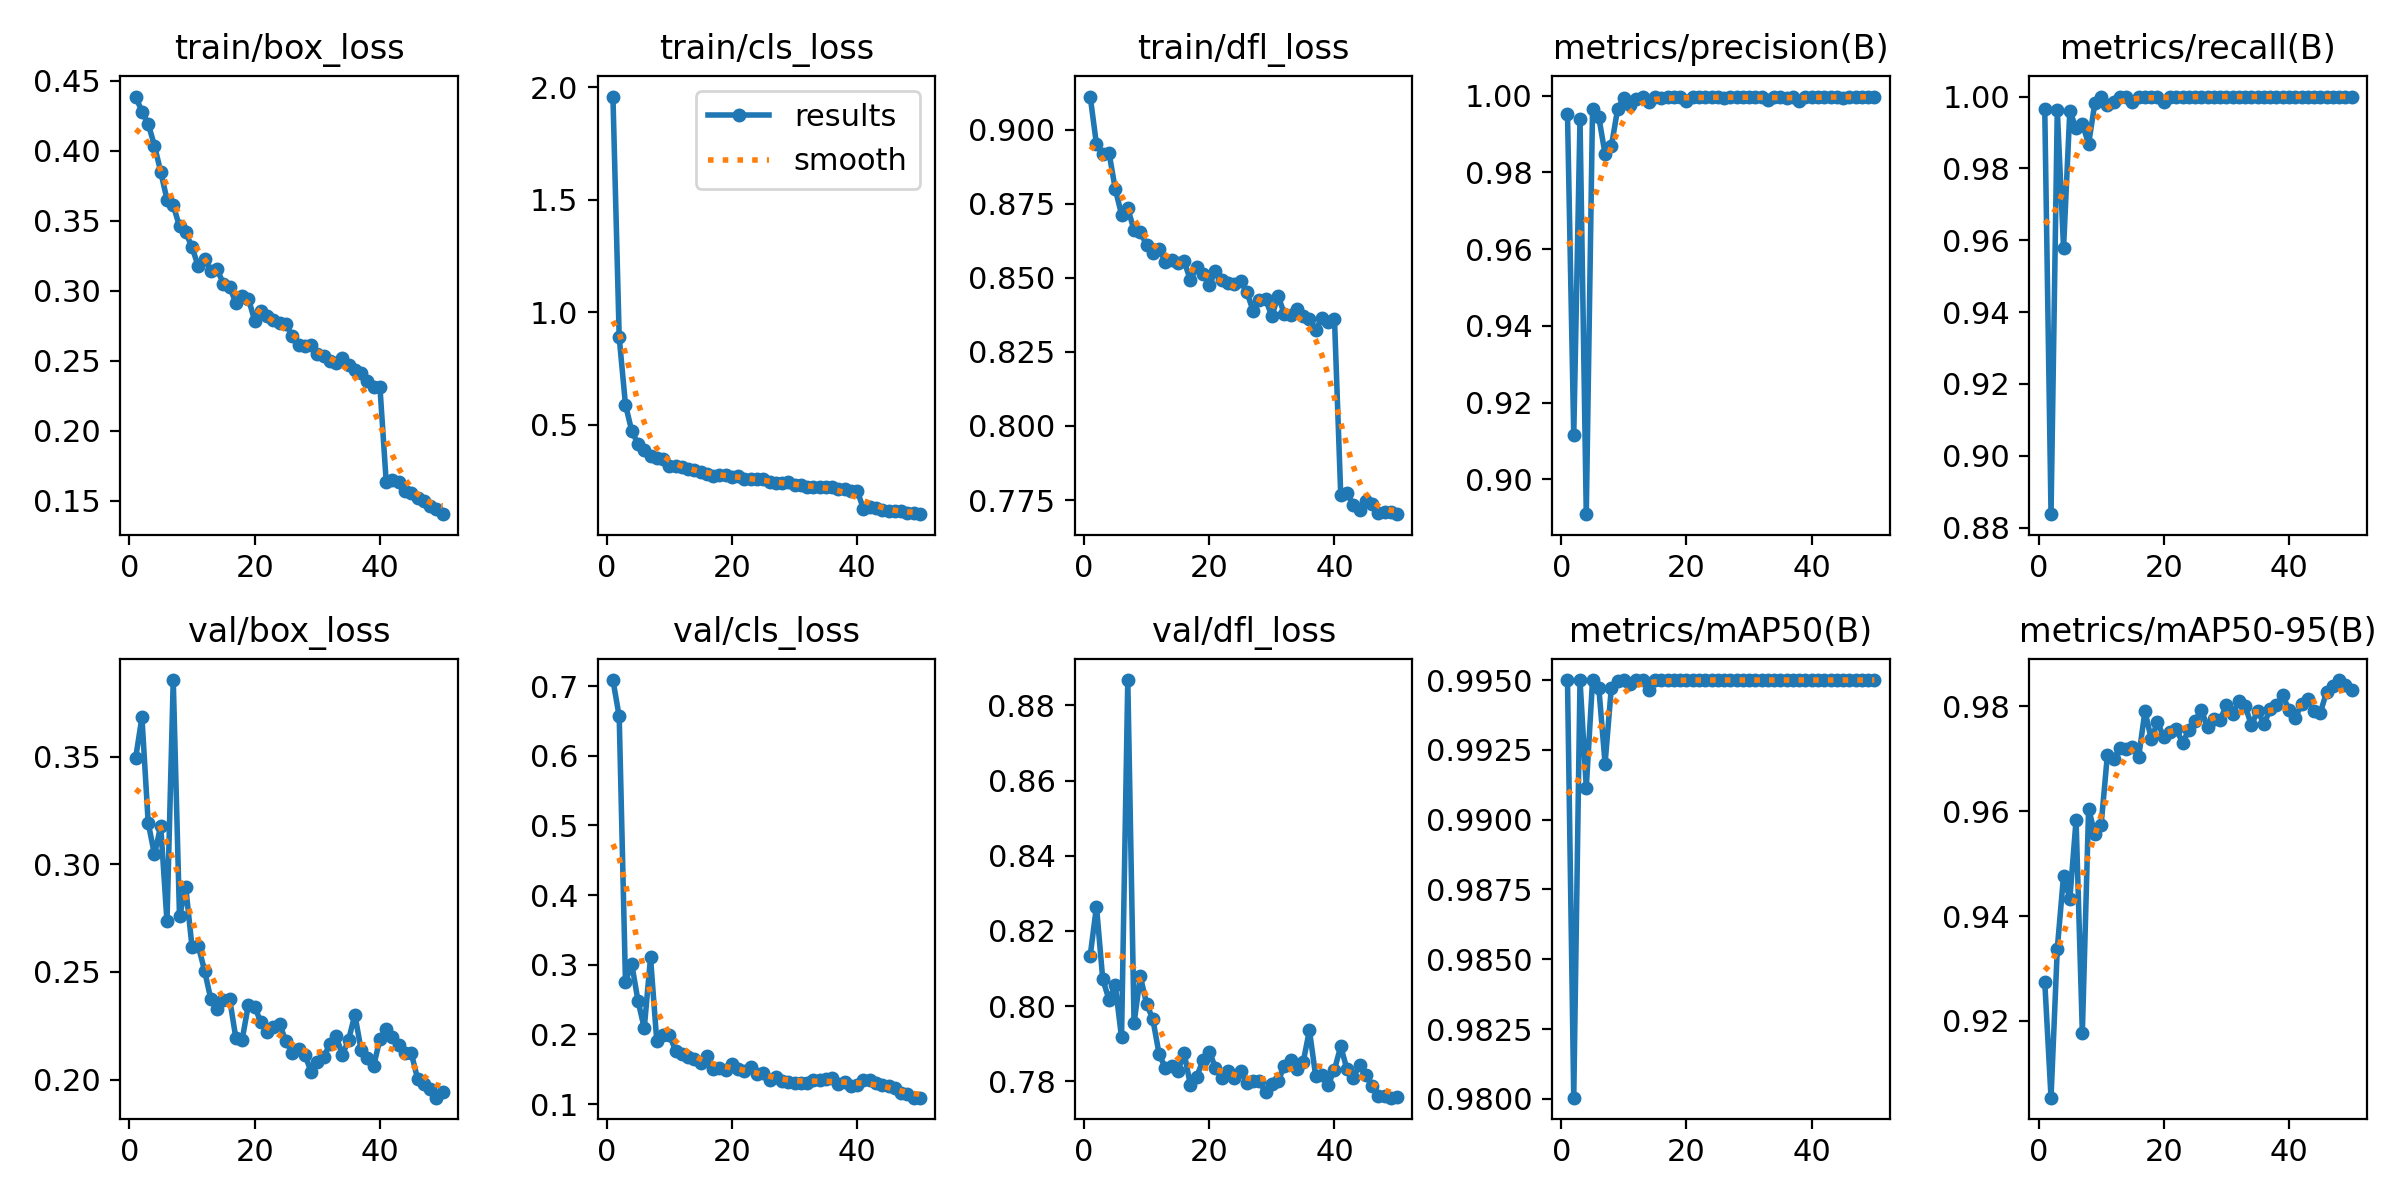

Data behind this chart, as committed beside it:
epoch, train/box_loss, train/cls_loss, train/dfl_loss, metrics/precision(B), metrics/recall(B), metrics/mAP50(B), metrics/mAP50-95(B), val/box_loss, val/cls_loss, val/dfl_loss, lr/pg0, lr/pg1, lr/pg2
1, 0.4387, 1.958, 0.9113, 0.9953, 0.9964, 0.995, 0.9274, 0.3495, 0.7088, 0.8134, 0.0004745, 0.0004745, 0.0004745
2, 0.428, 0.8886, 0.8951, 0.9114, 0.8837, 0.98, 0.9054, 0.3683, 0.6565, 0.8265, 0.000932, 0.000932, 0.000932
3, 0.4193, 0.5892, 0.8918, 0.9939, 0.9964, 0.995, 0.9338, 0.3194, 0.2759, 0.8071, 0.001371, 0.001371, 0.001371
4, 0.4037, 0.4731, 0.8923, 0.8909, 0.9578, 0.9911, 0.9477, 0.3046, 0.3012, 0.8017, 0.001344, 0.001344, 0.001344
5, 0.385, 0.415, 0.88, 0.9966, 0.996, 0.995, 0.9432, 0.3178, 0.2483, 0.8055, 0.001316, 0.001316, 0.001316
6, 0.3651, 0.3876, 0.8714, 0.9944, 0.9912, 0.9947, 0.9583, 0.2735, 0.209, 0.7916, 0.001288, 0.001288, 0.001288
7, 0.3611, 0.3628, 0.8735, 0.9848, 0.9924, 0.992, 0.9177, 0.3856, 0.3105, 0.8867, 0.001259, 0.001259, 0.001259
8, 0.3459, 0.3525, 0.8661, 0.9868, 0.9868, 0.9947, 0.9605, 0.2758, 0.1903, 0.7954, 0.001231, 0.001231, 0.001231
9, 0.3416, 0.3503, 0.8654, 0.9965, 0.9982, 0.995, 0.9556, 0.2893, 0.1997, 0.8079, 0.001203, 0.001203, 0.001203
10, 0.3311, 0.3184, 0.8612, 0.9995, 1, 0.995, 0.9574, 0.2616, 0.1996, 0.8006, 0.001174, 0.001174, 0.001174
11, 0.3173, 0.3178, 0.8583, 0.9977, 0.9976, 0.9949, 0.9707, 0.2622, 0.1767, 0.7965, 0.001146, 0.001146, 0.001146
12, 0.3228, 0.3111, 0.8598, 0.9991, 0.9986, 0.995, 0.9699, 0.2506, 0.172, 0.7872, 0.001118, 0.001118, 0.001118
13, 0.3142, 0.3032, 0.8554, 0.9997, 1, 0.995, 0.9721, 0.2374, 0.1669, 0.7835, 0.001089, 0.001089, 0.001089
14, 0.3152, 0.2988, 0.856, 0.9983, 1, 0.9947, 0.9718, 0.2326, 0.1641, 0.7841, 0.001061, 0.001061, 0.001061
15, 0.3051, 0.29, 0.855, 0.9997, 0.9986, 0.995, 0.9722, 0.2369, 0.1596, 0.7827, 0.001033, 0.001033, 0.001033
16, 0.3027, 0.2837, 0.8557, 0.9995, 1, 0.995, 0.9704, 0.2376, 0.1685, 0.7875, 0.001005, 0.001005, 0.001005
17, 0.2914, 0.2737, 0.8492, 0.9996, 1, 0.995, 0.9791, 0.2192, 0.15, 0.7789, 0.0009763, 0.0009763, 0.0009763
18, 0.2959, 0.2771, 0.8538, 0.9996, 1, 0.995, 0.9737, 0.2185, 0.1523, 0.7812, 0.000948, 0.000948, 0.000948
19, 0.2944, 0.2762, 0.8514, 0.9997, 1, 0.995, 0.9769, 0.2349, 0.1484, 0.7855, 0.0009197, 0.0009197, 0.0009197
20, 0.2786, 0.2681, 0.8476, 0.9985, 0.9985, 0.995, 0.9741, 0.2338, 0.157, 0.7879, 0.0008914, 0.0008914, 0.0008914
21, 0.2855, 0.2728, 0.8523, 0.9997, 1, 0.995, 0.9751, 0.2266, 0.1507, 0.7836, 0.0008631, 0.0008631, 0.0008631
22, 0.282, 0.2609, 0.8493, 0.9997, 1, 0.995, 0.9756, 0.2223, 0.1481, 0.7808, 0.0008348, 0.0008348, 0.0008348
23, 0.2788, 0.2607, 0.8482, 0.9997, 1, 0.995, 0.9731, 0.2246, 0.1528, 0.7828, 0.0008065, 0.0008065, 0.0008065
24, 0.2766, 0.2606, 0.848, 0.9996, 1, 0.995, 0.9754, 0.2256, 0.1429, 0.7809, 0.0007782, 0.0007782, 0.0007782
25, 0.2761, 0.2583, 0.8488, 0.9996, 1, 0.995, 0.9773, 0.2177, 0.1443, 0.7827, 0.0007499, 0.0007499, 0.0007499
26, 0.2676, 0.2446, 0.8454, 0.9995, 1, 0.995, 0.9792, 0.2125, 0.1348, 0.7794, 0.0007216, 0.0007216, 0.0007216
27, 0.2609, 0.2412, 0.8389, 0.9997, 1, 0.995, 0.976, 0.2141, 0.1391, 0.7802, 0.0006934, 0.0006934, 0.0006934
28, 0.2603, 0.2399, 0.8424, 0.9997, 1, 0.995, 0.9777, 0.2117, 0.1336, 0.7801, 0.0006651, 0.0006651, 0.0006651
29, 0.2611, 0.2456, 0.8428, 0.9996, 1, 0.995, 0.9773, 0.2037, 0.1317, 0.777, 0.0006368, 0.0006368, 0.0006368
30, 0.2551, 0.2343, 0.8371, 0.9997, 1, 0.995, 0.9802, 0.2084, 0.1299, 0.7792, 0.0006085, 0.0006085, 0.0006085
31, 0.2535, 0.2306, 0.8439, 0.9997, 1, 0.995, 0.9786, 0.2103, 0.1307, 0.78, 0.0005802, 0.0005802, 0.0005802
32, 0.25, 0.2233, 0.8379, 0.9997, 1, 0.995, 0.9809, 0.2165, 0.1303, 0.7841, 0.0005519, 0.0005519, 0.0005519
33, 0.2484, 0.226, 0.8376, 0.999, 0.9999, 0.995, 0.98, 0.2203, 0.1342, 0.7856, 0.0005236, 0.0005236, 0.0005236
34, 0.2519, 0.2249, 0.8396, 0.9997, 1, 0.995, 0.9764, 0.2114, 0.1344, 0.7832, 0.0004953, 0.0004953, 0.0004953
35, 0.2469, 0.2234, 0.8372, 0.9998, 1, 0.995, 0.9792, 0.2185, 0.1358, 0.785, 0.000467, 0.000467, 0.000467
36, 0.2432, 0.2241, 0.8362, 0.9995, 1, 0.995, 0.9766, 0.2302, 0.138, 0.7936, 0.0004387, 0.0004387, 0.0004387
37, 0.2409, 0.2146, 0.8325, 0.9997, 1, 0.995, 0.9795, 0.2137, 0.1282, 0.7813, 0.0004104, 0.0004104, 0.0004104
38, 0.2358, 0.213, 0.8365, 0.9985, 1, 0.995, 0.9802, 0.21, 0.1313, 0.7815, 0.0003821, 0.0003821, 0.0003821
39, 0.2314, 0.2079, 0.8351, 0.9997, 1, 0.995, 0.9821, 0.2064, 0.1265, 0.779, 0.0003538, 0.0003538, 0.0003538
40, 0.2313, 0.2068, 0.8363, 0.9998, 1, 0.995, 0.9792, 0.2188, 0.1279, 0.7831, 0.0003255, 0.0003255, 0.0003255
41, 0.1636, 0.1275, 0.7767, 0.9996, 1, 0.995, 0.9777, 0.2234, 0.1343, 0.7893, 0.0002972, 0.0002972, 0.0002972
42, 0.1645, 0.1359, 0.7775, 0.9997, 1, 0.995, 0.9804, 0.2197, 0.1346, 0.7831, 0.0002689, 0.0002689, 0.0002689
43, 0.1633, 0.13, 0.7733, 0.9998, 1, 0.995, 0.9813, 0.2163, 0.1296, 0.7809, 0.0002406, 0.0002406, 0.0002406
44, 0.1573, 0.1231, 0.7715, 0.9997, 1, 0.995, 0.979, 0.2124, 0.1281, 0.7843, 0.0002124, 0.0002124, 0.0002124
45, 0.1554, 0.1194, 0.7746, 0.9995, 1, 0.995, 0.9788, 0.2124, 0.126, 0.7816, 0.0001841, 0.0001841, 0.0001841
46, 0.1516, 0.1171, 0.7737, 0.9998, 1, 0.995, 0.9827, 0.2005, 0.1228, 0.7786, 0.0001558, 0.0001558, 0.0001558
47, 0.1497, 0.1158, 0.7704, 0.9997, 1, 0.995, 0.9839, 0.1978, 0.1161, 0.7762, 0.0001275, 0.0001275, 0.0001275
48, 0.1464, 0.1103, 0.7711, 0.9997, 1, 0.995, 0.985, 0.1955, 0.1148, 0.7761, 9.9173e-05, 9.9173e-05, 9.9173e-05
49, 0.1438, 0.1078, 0.7711, 0.9998, 1, 0.995, 0.984, 0.1916, 0.1094, 0.7756, 7.0878e-05, 7.0878e-05, 7.0878e-05
50, 0.1404, 0.1032, 0.7702, 0.9997, 1, 0.995, 0.983, 0.1941, 0.1092, 0.7757, 4.2584e-05, 4.2584e-05, 4.2584e-05
